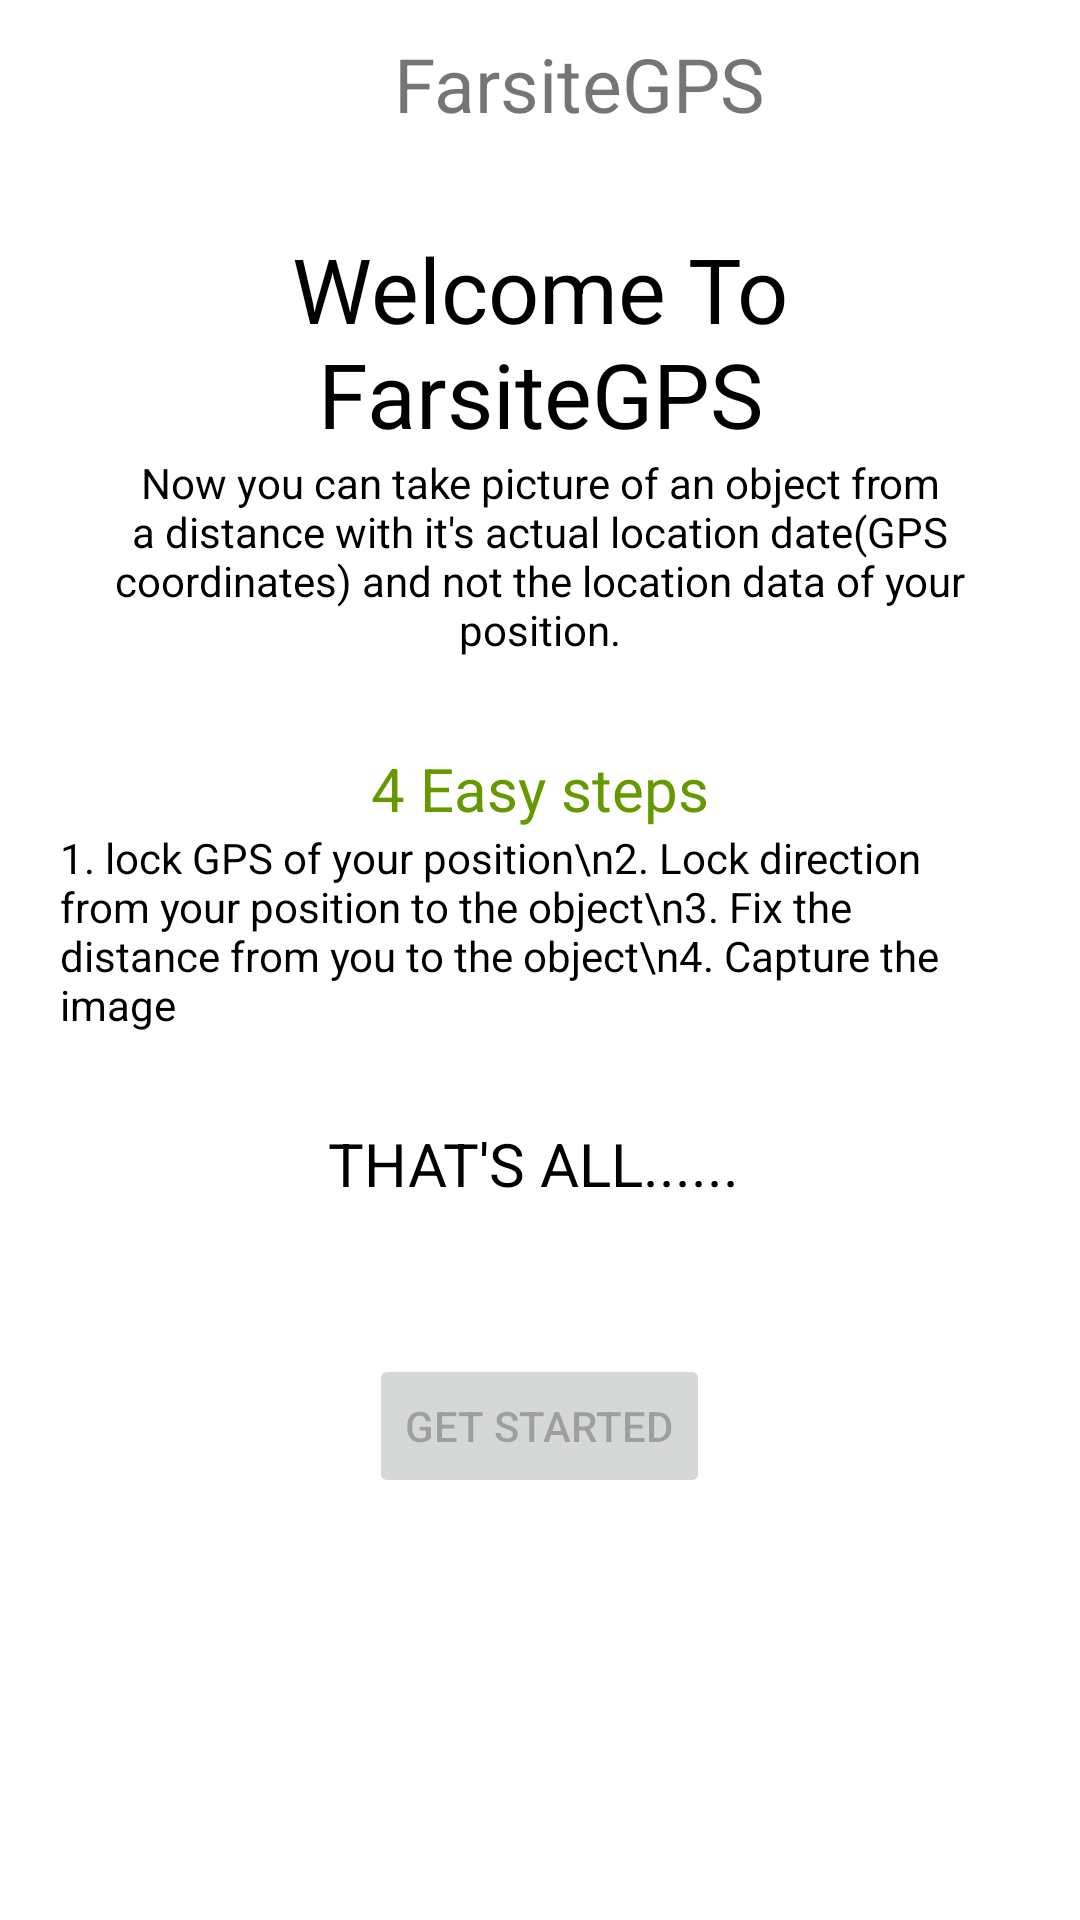

Here is an Android app screen rendered from its layout file. Give the layout XML and the strings, colors and styles it references.
<!-- AndroidManifest.xml: application theme Theme.LatLongBearing -->
<!-- res/layout/activity_landing_page.xml -->
<?xml version="1.0" encoding="utf-8"?>
<LinearLayout xmlns:android="http://schemas.android.com/apk/res/android"
    xmlns:app="http://schemas.android.com/apk/res-auto"
    xmlns:tools="http://schemas.android.com/tools"
    android:layout_width="match_parent"
    android:layout_height="match_parent"
    android:background="@color/white"
    android:orientation="vertical"
    tools:context=".LandingPage">

    <Toolbar
        android:id="@+id/layoutToolbar"
        android:layout_width="match_parent"
        android:layout_height="?actionBarSize"
        >
        <LinearLayout
            android:layout_width="match_parent"
            android:layout_height="wrap_content"
            android:orientation="horizontal"
            >
        <ImageView
            android:layout_width="30dp"
            android:layout_height="30dp"
            android:src="@drawable/compass"
            />
        <TextView
            android:layout_width="wrap_content"
            android:layout_height="wrap_content"
            android:layout_weight="1"
            android:layout_gravity="center"
            android:gravity="center"
            android:textSize="25sp"
            android:text="FarsiteGPS"
            />

        <ImageView
            android:layout_width="wrap_content"
            android:layout_height="wrap_content"
            android:layout_marginRight="20dp"
            android:src="@drawable/outline_menu_black_36"
            />
        </LinearLayout>

    </Toolbar>

    <LinearLayout
        android:layout_width="match_parent"
        android:layout_height="wrap_content"
        android:layout_margin="20dp"
        android:orientation="vertical">

    <TextView
        android:layout_width="match_parent"
        android:layout_height="wrap_content"
        android:text="Welcome To FarsiteGPS"
        android:gravity="center"
        android:textColor="@color/black"
        android:textSize="30sp"
        />
    <TextView
        android:layout_width="match_parent"
        android:layout_height="wrap_content"
        android:gravity="center"
        android:text="Now you can take picture of an object from a distance with it's actual location date(GPS coordinates) and not the location data of your position."
        android:textColor="@color/black"
        />

        <TextView
            android:layout_width="match_parent"
            android:layout_height="wrap_content"
            android:gravity="center"
            android:textSize="20sp"
            android:layout_marginTop="30dp"
            android:text="4 Easy steps"
            android:textColor="@android:color/holo_green_dark"
            />

        <TextView
            android:layout_width="match_parent"
            android:layout_height="wrap_content"
            android:textColor="@color/black"
            android:text="1. lock GPS of your position\n2. Lock direction from your position to the object\n3. Fix the distance from you to the object\n4. Capture the image"/>

        <TextView
            android:layout_width="match_parent"
            android:layout_height="wrap_content"
            android:gravity="center"
            android:textSize="20sp"
            android:layout_marginTop="30dp"
            android:text="THAT'S ALL...... "
            android:textColor="@android:color/black"
            />

        <Button
            android:id="@+id/btnGetStarted"
            android:layout_width="wrap_content"
            android:layout_height="wrap_content"
            android:enabled="false"
            android:layout_margin="50dp"
            android:layout_gravity="center"
            android:onClick="gotoNext"
            android:text="GET STARTED"
            />

    </LinearLayout>

</LinearLayout>
<!-- resources referenced by this layout -->
<resources>
  <style name="Theme.LatLongBearing" parent="Theme.MaterialComponents.DayNight.NoActionBar">
          
          <item name="colorPrimary">@color/purple_500</item>
          <item name="colorPrimaryVariant">@color/purple_700</item>
          <item name="colorOnPrimary">@color/white</item>
          
          <item name="colorSecondary">@color/teal_200</item>
          <item name="colorSecondaryVariant">@color/teal_700</item>
          <item name="colorOnSecondary">@color/black</item>
          
          <item name="android:statusBarColor" tools:targetApi="l">?attr/colorPrimaryVariant</item>
          
  
      </style>
  <!-- not gathered from this repository: default colours our renderer supplied (Android Studio template values) -->
  <color name="purple_500">#FF6200EE</color>
  <color name="purple_700">#FF3700B3</color>
  <color name="teal_200">#FF03DAC5</color>
  <color name="teal_700">#FF018786</color>
  <color name="black">#FF000000</color>
  <color name="white">#FFFFFFFF</color>
</resources>
